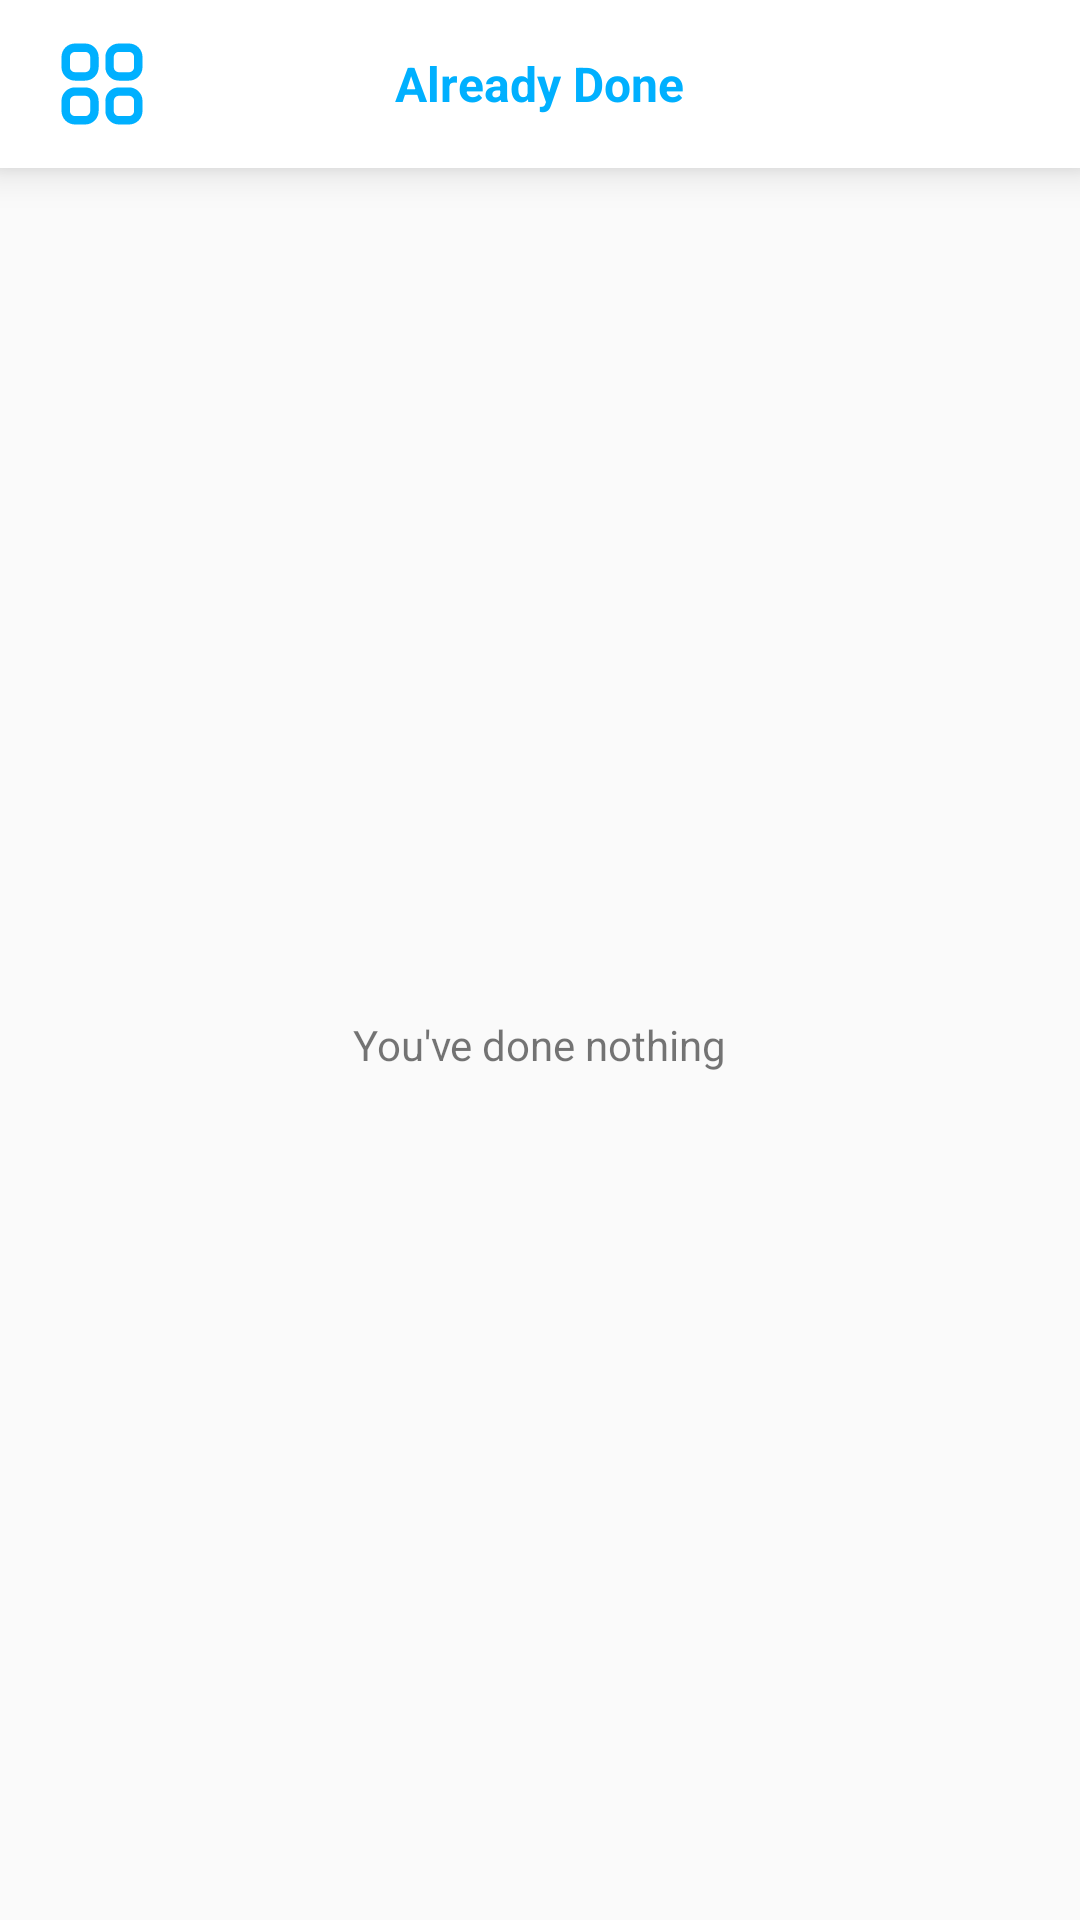

Android layout source for this screen:
<!-- AndroidManifest.xml: application theme Theme.MTodo -->
<!-- res/layout/fragment_done.xml -->
<?xml version="1.0" encoding="utf-8"?>
<layout xmlns:android="http://schemas.android.com/apk/res/android"
    xmlns:app="http://schemas.android.com/apk/res-auto">

    <data>
        <variable
            name="emptyList"
            type="Boolean" />
        <variable
            name="vm"
            type="io.mns.base.app.ui.viewmodels.DoneViewModel" />
    </data>

    <androidx.constraintlayout.widget.ConstraintLayout
        android:layout_width="match_parent"
        android:layout_height="match_parent">

        <androidx.appcompat.widget.Toolbar
            android:id="@+id/toolbar"
            android:layout_width="match_parent"
            android:layout_height="56dp"
            android:layout_margin="0dp"
            android:background="@color/colorPrimary"
            android:elevation="8dp"
            android:padding="0dp"
            app:contentInsetStart="0dp"
            app:layout_constraintEnd_toEndOf="parent"
            app:layout_constraintStart_toStartOf="parent"
            app:layout_constraintTop_toTopOf="parent">

            <FrameLayout
                android:layout_width="match_parent"
                android:layout_height="match_parent">

                <ImageView
                    android:layout_width="36dp"
                    android:layout_height="36dp"
                    android:layout_gravity="start|center_vertical"
                    android:layout_marginStart="16dp"
                    android:background="?android:attr/selectableItemBackgroundBorderless"
                    android:clickable="true"
                    android:contentDescription="@string/content_menu_button"
                    android:focusable="true"
                    android:onClick="@{() -> vm.settingClicked()}"
                    android:src="@drawable/ic_menu"
                    android:tint="@color/colorAccent" />

                <TextView
                    android:layout_width="wrap_content"
                    android:layout_height="wrap_content"
                    android:layout_gravity="center|center_vertical"
                    android:text="@string/already_done"
                    android:textColor="@color/colorAccent"
                    android:textSize="16sp"
                    android:textStyle="bold" />
            </FrameLayout>
        </androidx.appcompat.widget.Toolbar>

        <TextView
            android:layout_width="wrap_content"
            android:layout_height="wrap_content"
            app:layout_constraintTop_toBottomOf="@id/toolbar"
            app:layout_constraintBottom_toBottomOf="parent"
            app:layout_constraintStart_toStartOf="parent"
            app:layout_constraintEnd_toEndOf="parent"
            android:text="@string/no_done"
            android:paddingHorizontal="16dp"
            android:gravity="center_vertical"
            android:paddingVertical="8dp"
            app:isVisible="@{emptyList}"/>

        <androidx.recyclerview.widget.RecyclerView
            android:id="@+id/list"
            android:layout_width="0dp"
            android:layout_height="0dp"
            app:layoutManager="androidx.recyclerview.widget.LinearLayoutManager"
            app:layout_constraintBottom_toBottomOf="parent"
            app:layout_constraintEnd_toEndOf="parent"
            app:layout_constraintStart_toStartOf="parent"
            app:layout_constraintTop_toBottomOf="@id/toolbar" />

    </androidx.constraintlayout.widget.ConstraintLayout>
</layout>
<!-- resources referenced by this layout -->
<resources>
  <color name="colorAccent">#00b0ff</color>
  <color name="colorPrimary">#FFF</color>
  <!-- drawable ic_menu: vector/xml drawable (drawable, 2277 chars, omitted) -->
  <string name="already_done">Already Done</string>
  <string name="content_menu_button">menu button</string>
  <string name="no_done">You\'ve done nothing</string>
  <style name="Theme.MTodo" parent="android:Theme.Material.Light.NoActionBar" />
</resources>
